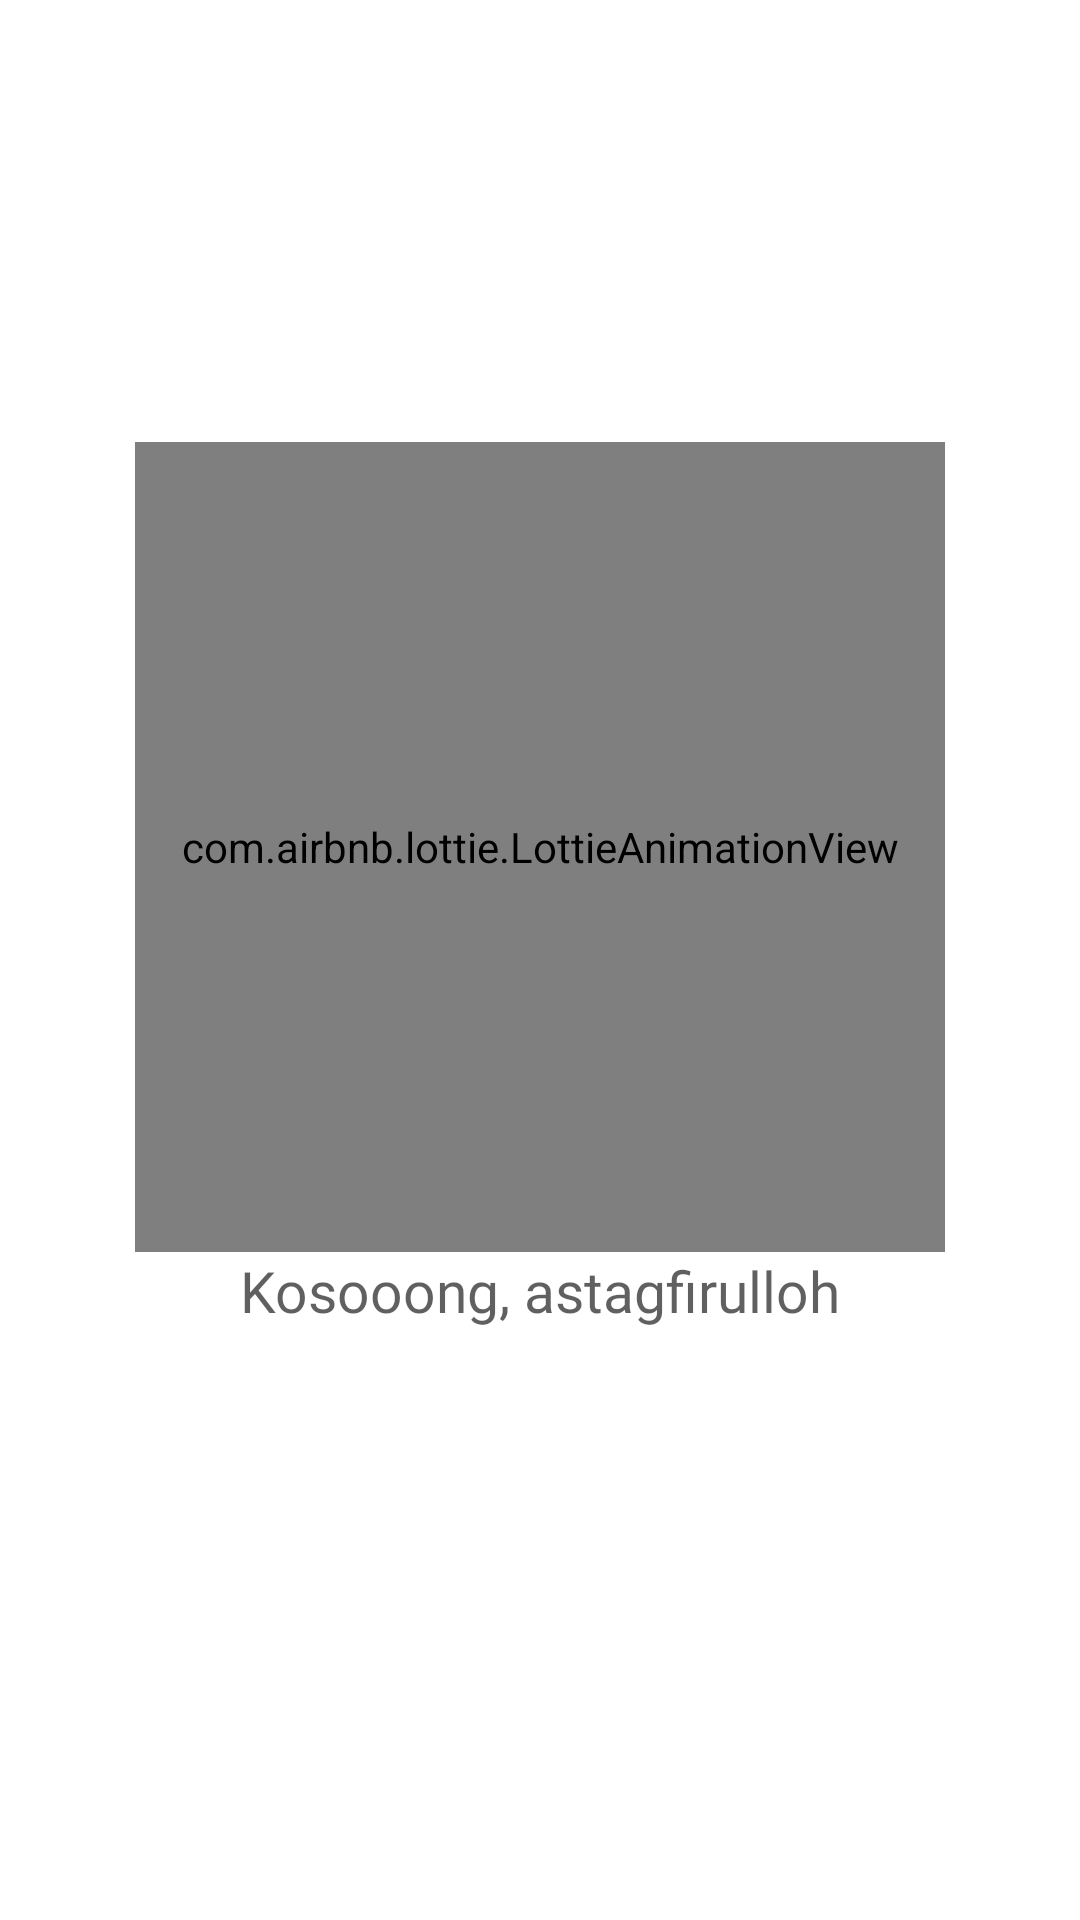

Android layout source for this screen:
<!-- AndroidManifest.xml: application theme AppTheme -->
<!-- res/layout/layout_empty.xml -->
<?xml version="1.0" encoding="utf-8"?>
<androidx.constraintlayout.widget.ConstraintLayout
    xmlns:android="http://schemas.android.com/apk/res/android"
    xmlns:app="http://schemas.android.com/apk/res-auto"
    android:layout_width="match_parent"
    android:layout_height="match_parent">

    <androidx.constraintlayout.widget.ConstraintLayout
        android:layout_width="wrap_content"
        android:layout_height="wrap_content"
        app:layout_constraintBottom_toBottomOf="parent"
        app:layout_constraintEnd_toEndOf="parent"
        app:layout_constraintStart_toStartOf="parent"
        app:layout_constraintTop_toTopOf="parent">

        <com.airbnb.lottie.LottieAnimationView
            android:id="@+id/lottieAnimationView"
            android:layout_width="270dp"
            android:layout_height="270dp"
            android:layout_centerHorizontal="true"
            android:layout_centerVertical="true"
            android:visibility="visible"
            app:layout_constraintBottom_toTopOf="@+id/kosong"
            app:layout_constraintEnd_toEndOf="parent"
            app:layout_constraintStart_toStartOf="parent"
            app:layout_constraintTop_toTopOf="parent"
            app:lottie_autoPlay="true"
            app:lottie_fileName="empty.json"
            app:lottie_loop="true" />

        <TextView
            android:id="@+id/kosong"
            android:layout_width="wrap_content"
            android:layout_height="wrap_content"
            android:layout_marginBottom="50dp"
            android:fontFamily="@font/product_sans_regular"
            android:text="Kosooong, astagfirulloh"
            android:textColor="#9F000000"
            android:textSize="19sp"
            app:layout_constraintBottom_toBottomOf="parent"
            app:layout_constraintEnd_toEndOf="parent"
            app:layout_constraintStart_toStartOf="parent"
            app:layout_constraintTop_toBottomOf="@+id/lottieAnimationView" />

    </androidx.constraintlayout.widget.ConstraintLayout>



</androidx.constraintlayout.widget.ConstraintLayout>
<!-- resources referenced by this layout -->
<resources>
  <style name="AppTheme" parent="Theme.MaterialComponents.Light.DarkActionBar">
          
          <item name="colorPrimary">@color/colorPrimary</item>
          <item name="colorPrimaryDark">@color/colorPrimaryDark</item>
          <item name="colorAccent">@color/colorAccent</item>
      </style>
  <color name="colorPrimary">#258bd6</color>
  <color name="colorPrimaryDark">#258bd6</color>
  <color name="colorAccent">#D81B60</color>
</resources>
